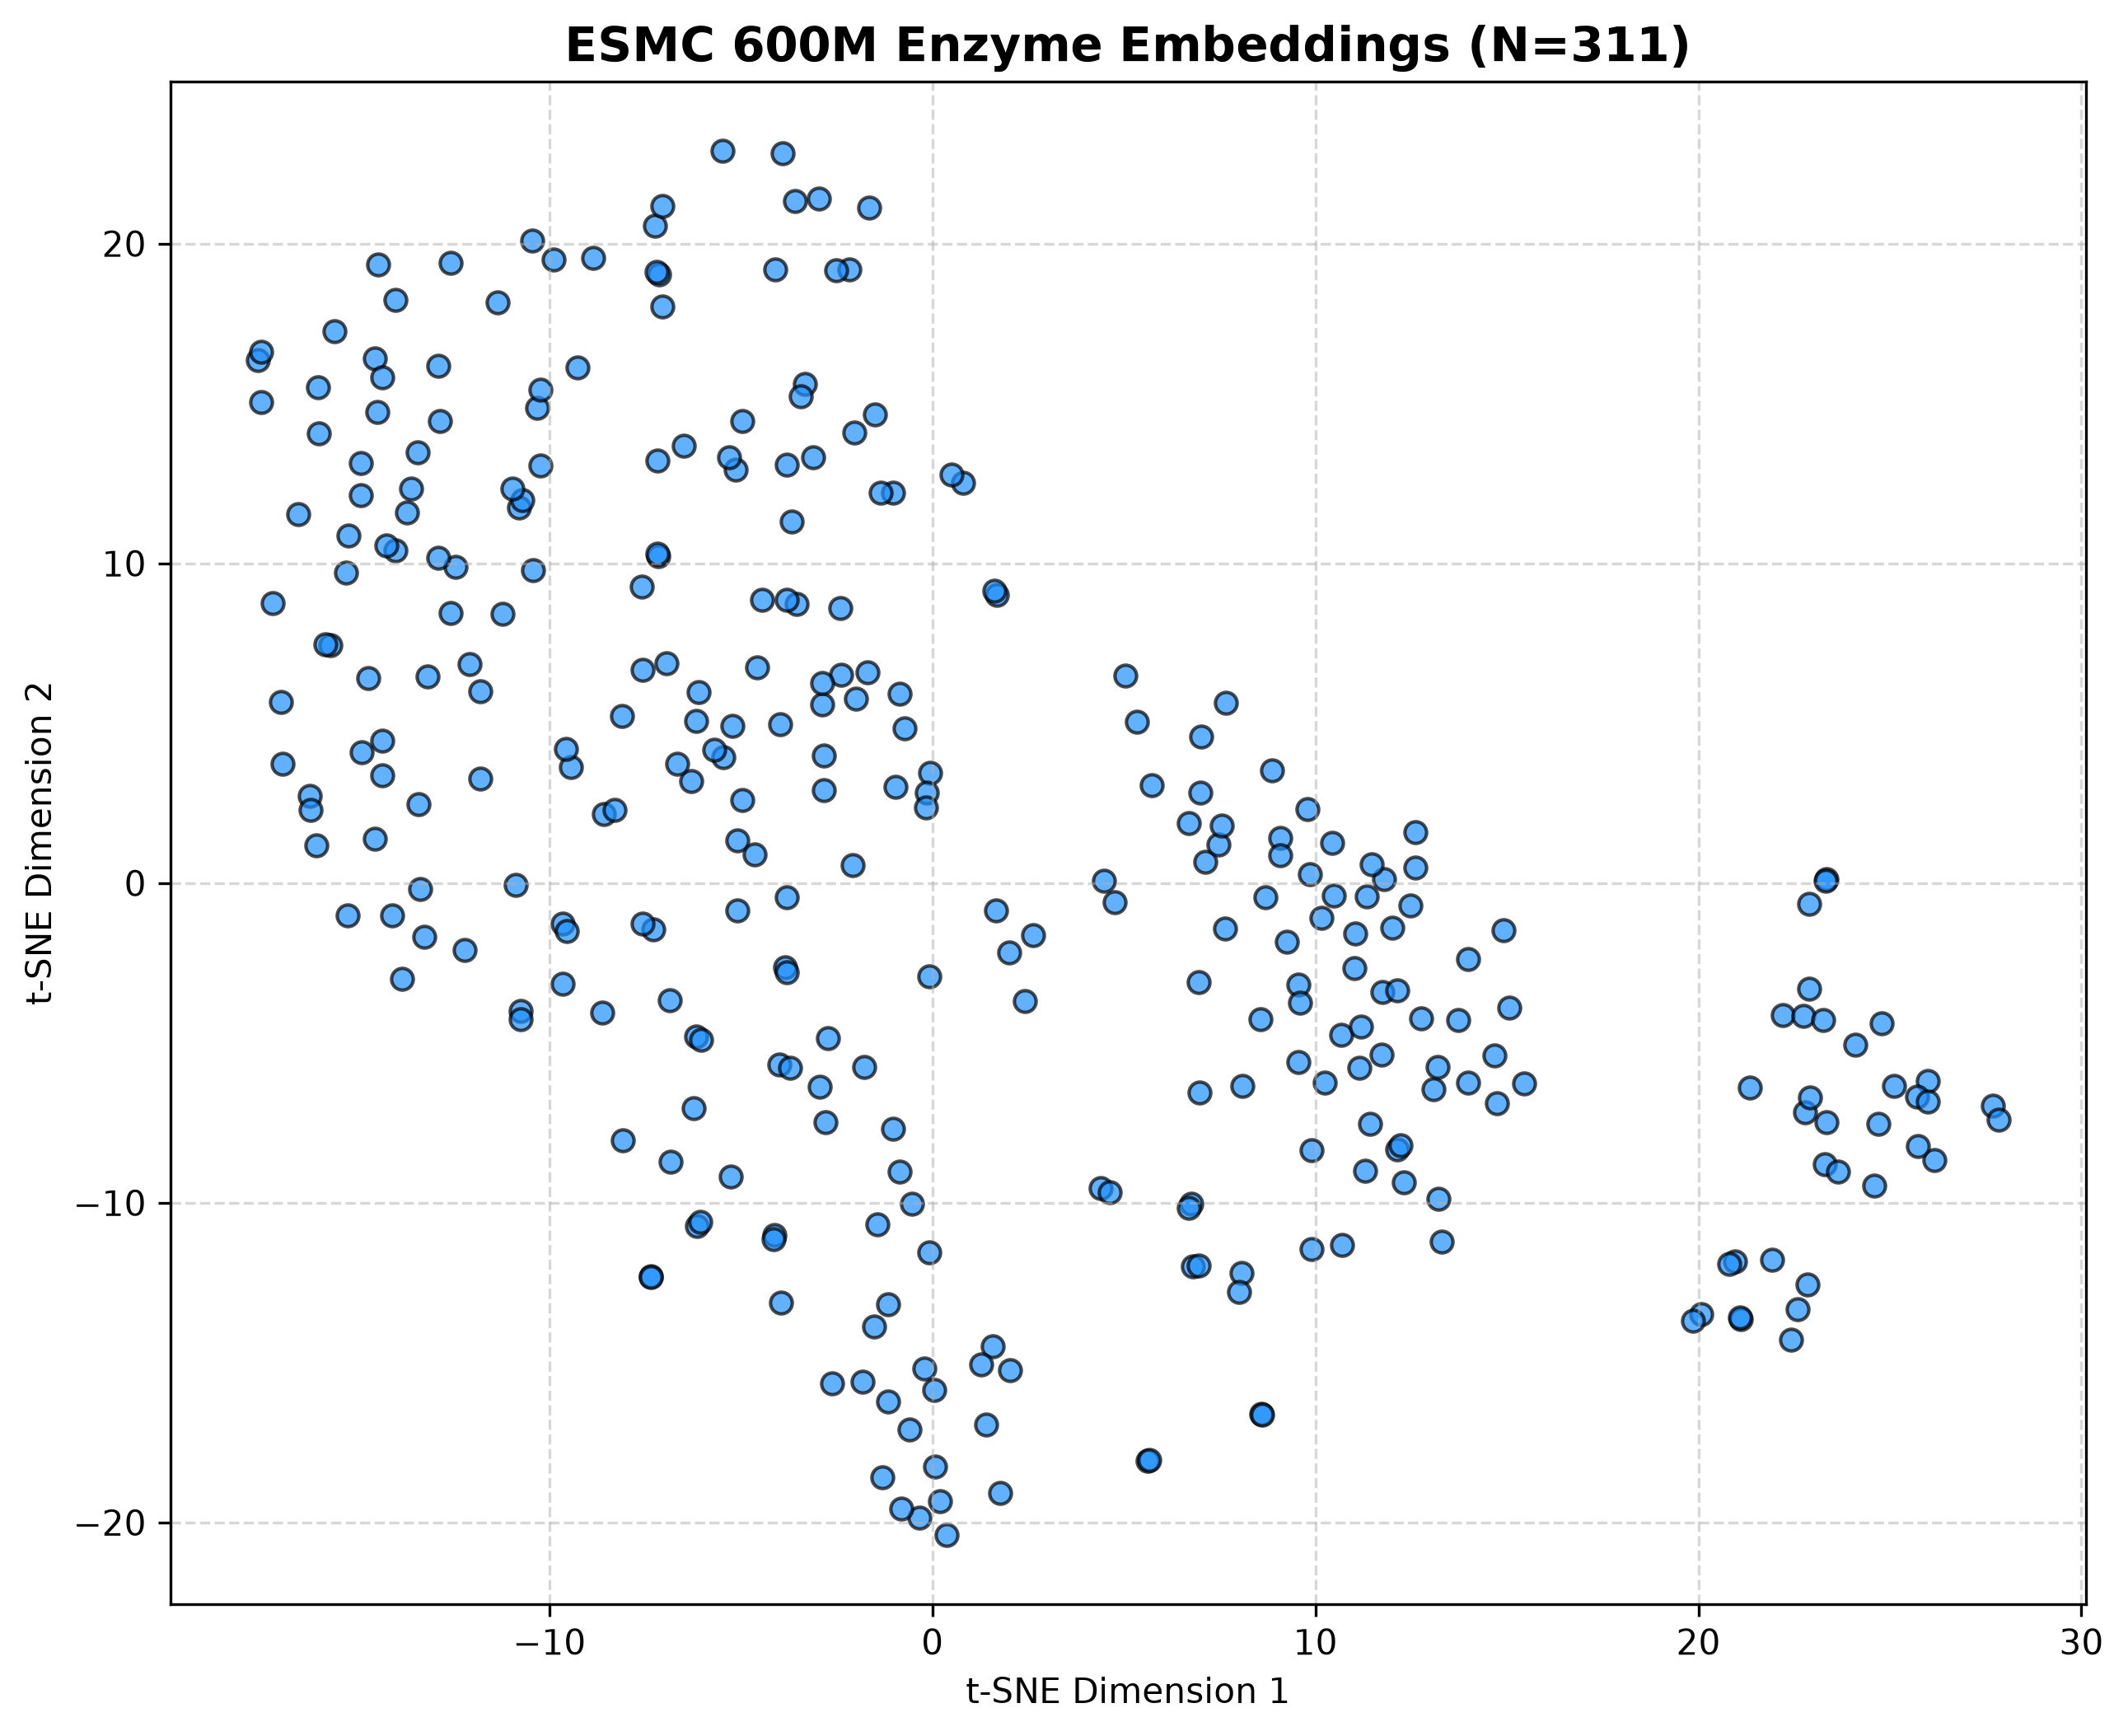

This chart was generated by the following Python code:
import torch
import numpy as np
import matplotlib.pyplot as plt
from sklearn.manifold import TSNE

# 1. Load your generated embeddings
embeddings_dict = torch.load("enzyme_embeddings.pt")

# 2. Convert dictionary to matrix
accessions = list(embeddings_dict.keys())
matrix = np.array([embeddings_dict[acc].numpy() for acc in accessions])

# 3. Reduce 1152 dimensions -> 2 dimensions with t-SNE
print("Reducing dimensions for visualization...")
tsne = TSNE(n_components=2, perplexity=30, random_state=42)
embeddings_2d = tsne.fit_transform(matrix)

# 4. Plot the clusters
plt.figure(figsize=(10, 8))
plt.scatter(embeddings_2d[:, 0], embeddings_2d[:, 1], alpha=0.7, c='dodgerblue', edgecolors='k', s=40)

plt.title(f"ESMC 600M Enzyme Embeddings (N={len(accessions)})", fontsize=14, fontweight='bold')
plt.xlabel("t-SNE Dimension 1")
plt.ylabel("t-SNE Dimension 2")
plt.grid(True, linestyle="--", alpha=0.5)

# Save image
plt.savefig("embedding_clusters.png", dpi=300, bbox_inches='tight')
print("Plot saved as embedding_clusters.png!")
